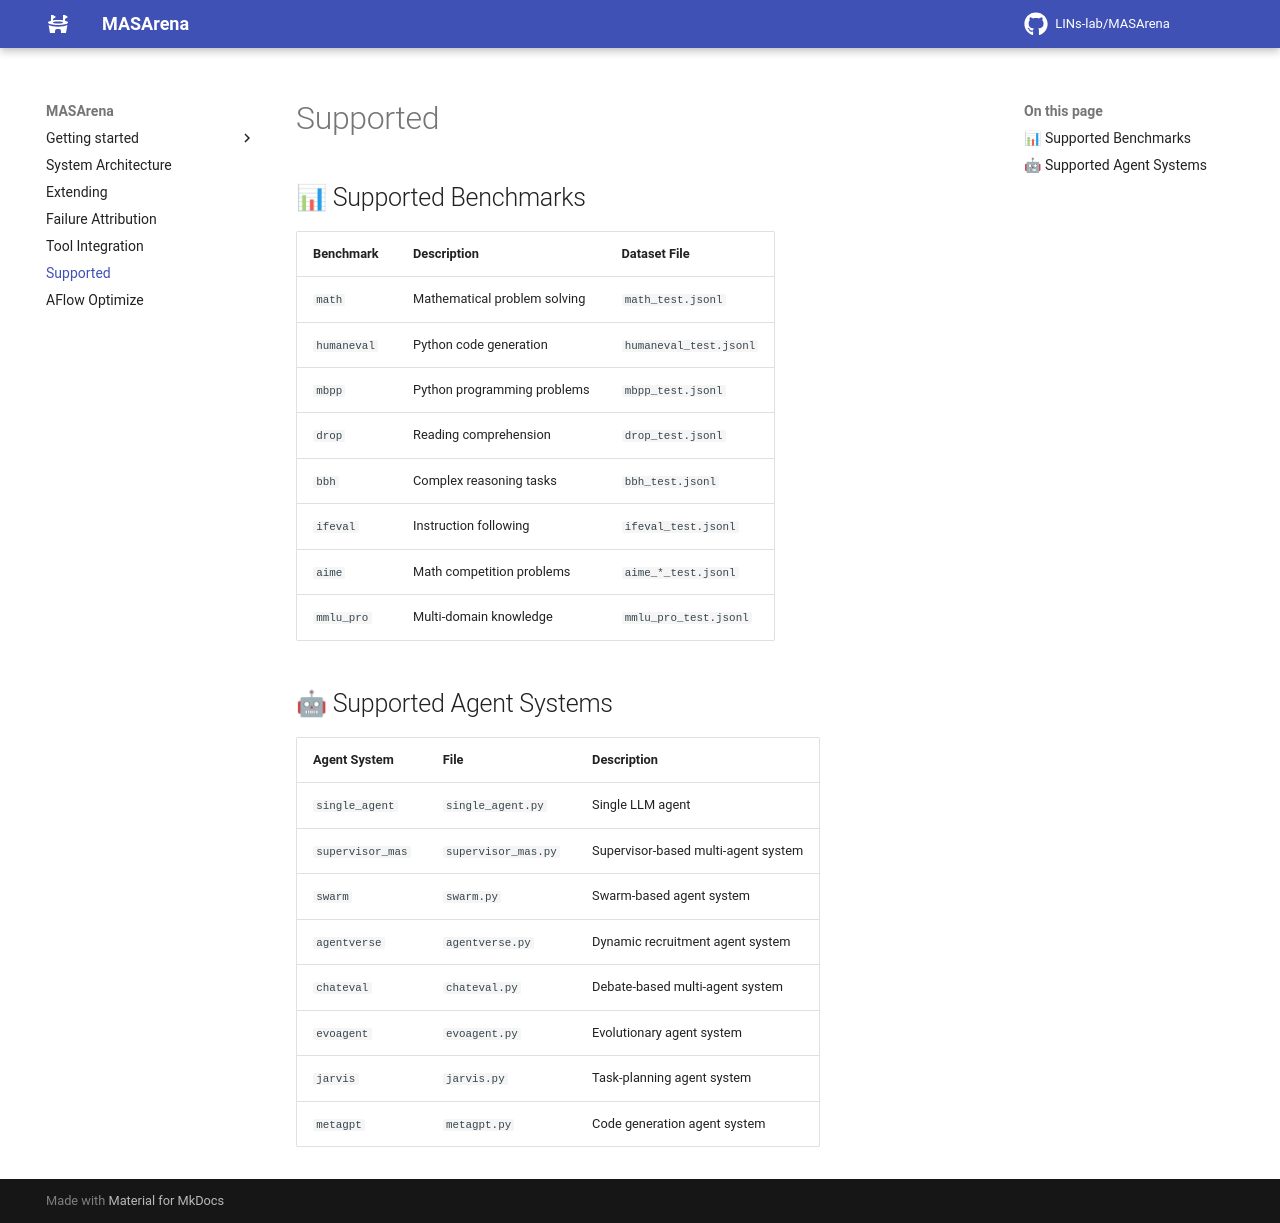

repository: zhhhhhhhy/MASArena · page: supported/index.html · generator: mkdocs

# Supported

## 📊 Supported Benchmarks

| Benchmark   | Description                  | Dataset File               |
| ----------- | ---------------------------- | -------------------------- |
| `math`      | Mathematical problem solving | `math_test.jsonl`          |
| `humaneval` | Python code generation       | `humaneval_test.jsonl`     |
| `mbpp`      | Python programming problems  | `mbpp_test.jsonl`          |
| `drop`      | Reading comprehension        | `drop_test.jsonl`          |
| `bbh`       | Complex reasoning tasks      | `bbh_test.jsonl`           |
| `ifeval`    | Instruction following        | `ifeval_test.jsonl`        |
| `aime`      | Math competition problems    | `aime_*_test.jsonl`        |
| `mmlu_pro`  | Multi-domain knowledge       | `mmlu_pro_test.jsonl`      |

## 🤖 Supported Agent Systems

| Agent System     | File                | Description                         |
| ---------------- | ------------------- | ----------------------------------- |
| `single_agent`   | `single_agent.py`   | Single LLM agent                    |
| `supervisor_mas` | `supervisor_mas.py` | Supervisor-based multi-agent system |
| `swarm`          | `swarm.py`          | Swarm-based agent system            |
| `agentverse`     | `agentverse.py`     | Dynamic recruitment agent system    |
| `chateval`       | `chateval.py`       | Debate-based multi-agent system     |
| `evoagent`       | `evoagent.py`       | Evolutionary agent system           |
| `jarvis`         | `jarvis.py`         | Task-planning agent system          |
| `metagpt`        | `metagpt.py`        | Code generation agent system        |
